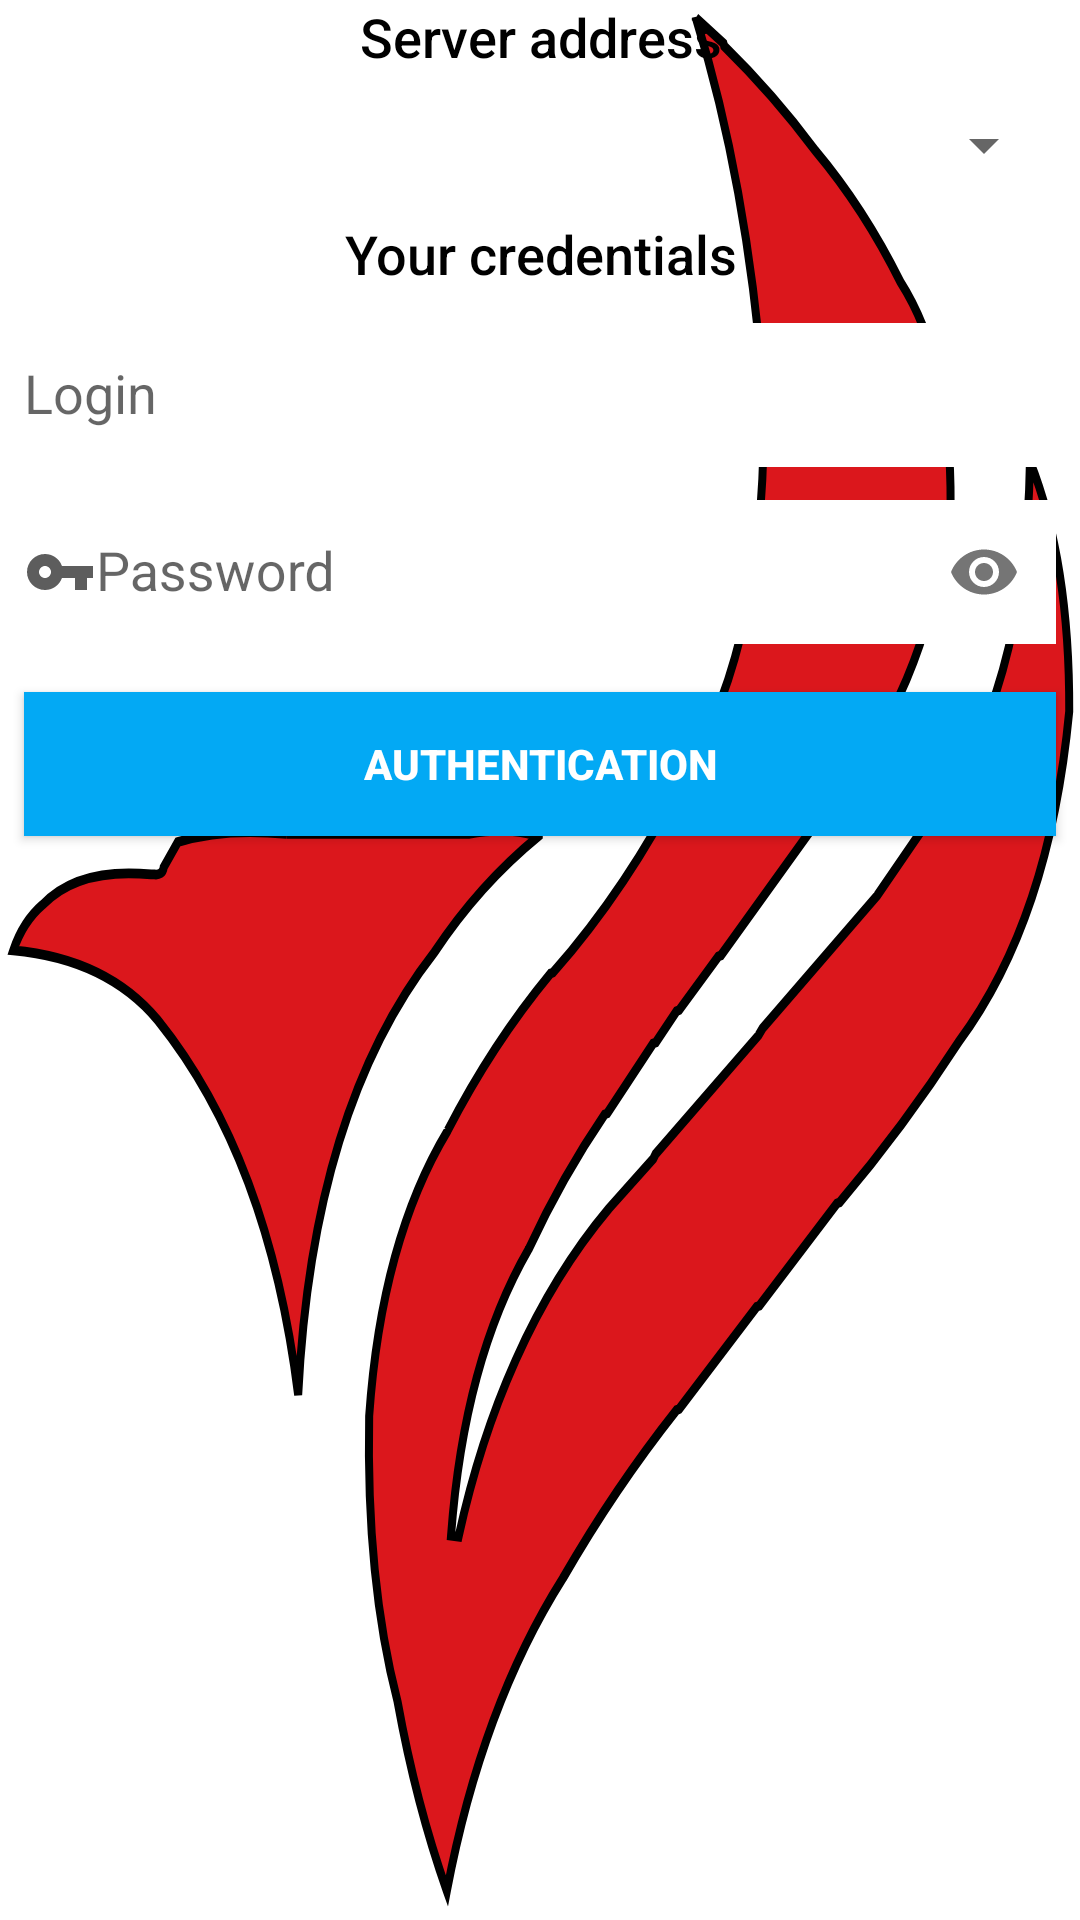

Android layout source for this screen:
<!-- AndroidManifest.xml: application theme SplashTheme -->
<!-- res/layout/login_form.xml -->
<?xml version="1.0" encoding="utf-8"?>
<LinearLayout xmlns:android="http://schemas.android.com/apk/res/android"
    xmlns:app="http://schemas.android.com/apk/res-auto"
    xmlns:tools="http://schemas.android.com/tools"
    android:layout_width="match_parent"
    android:layout_height="match_parent"
    android:layout_margin="@dimen/login_form_padding"
    android:orientation="vertical"
    tools:showIn="@layout/screen_auth">

    <androidx.appcompat.widget.AppCompatTextView
        android:id="@+id/server_caption"
        android:layout_width="match_parent"
        android:layout_height="wrap_content"
        android:layout_gravity="center"
        android:fontFamily="@string/roboto_medium"
        android:text="@string/settings_server_address"
        android:textAlignment="center"
        android:textColor="@color/color_black"
        android:textSize="@dimen/login_form_text_size" />

    <androidx.appcompat.widget.AppCompatSpinner
        android:id="@+id/server_name"
        android:layout_width="match_parent"
        android:layout_height="@dimen/login_form_fields_height"
        android:layout_marginLeft="@dimen/login_form_padding"
        android:layout_marginRight="@dimen/login_form_padding"
        android:spinnerMode="dropdown" />

    <androidx.appcompat.widget.AppCompatTextView
        android:id="@+id/login_caption"
        android:layout_width="match_parent"
        android:layout_height="wrap_content"
        android:layout_gravity="center"
        android:fontFamily="@string/roboto_medium"
        android:text="@string/login_form_caption"
        android:textAlignment="center"
        android:textColor="@color/color_black"
        android:textSize="@dimen/login_form_text_size" />

    <com.google.android.material.textfield.TextInputLayout
        android:layout_width="match_parent"
        android:layout_height="wrap_content">

        <com.google.android.material.textfield.TextInputEditText
            android:id="@+id/user_name"
            style="@style/login_input_text"
            android:layout_width="match_parent"
            android:layout_height="@dimen/login_form_fields_height"
            android:layout_marginLeft="@dimen/login_form_padding"
            android:layout_marginRight="@dimen/login_form_padding"
            android:inputType="text" />
    </com.google.android.material.textfield.TextInputLayout>

    <com.google.android.material.textfield.TextInputLayout
        android:layout_width="match_parent"
        android:layout_height="wrap_content"
        app:passwordToggleEnabled="true">

        <com.google.android.material.textfield.TextInputEditText
            android:id="@+id/user_password"
            style="@style/password_input_text"
            android:layout_width="match_parent"
            android:layout_height="@dimen/login_form_fields_height"
            android:layout_marginLeft="@dimen/login_form_padding"
            android:layout_marginRight="@dimen/login_form_padding"
            android:layout_marginBottom="@dimen/login_form_padding"
            android:inputType="textWebPassword" />
    </com.google.android.material.textfield.TextInputLayout>

    <androidx.appcompat.widget.AppCompatButton
        android:id="@+id/login_btn"
        android:layout_width="match_parent"
        android:layout_height="wrap_content"
        android:layout_margin="@dimen/login_form_padding"
        android:background="#03A9F4"
        android:text="@string/login_button_text"
        android:textColor="@color/color_white"
        android:textStyle="bold" />
</LinearLayout>
<!-- res/layout/screen_auth.xml (included above) -->
<?xml version="1.0" encoding="utf-8"?>
<com.sokolua.manager.ui.screens.auth.AuthView
    xmlns:android="http://schemas.android.com/apk/res/android"
    xmlns:app="http://schemas.android.com/apk/res-auto"
    android:layout_width="match_parent"
    android:layout_height="match_parent"
    android:theme="@style/AppTheme.NoActionBar"
    >
    <RelativeLayout
        android:layout_width="match_parent"
        android:layout_height="match_parent">


    <androidx.appcompat.widget.AppCompatImageView
        android:layout_width="match_parent"
        android:layout_height="match_parent"
        android:scaleType="centerCrop"
        android:src="@drawable/login_bg"/>


    <androidx.cardview.widget.CardView
        android:id="@+id/login_form_wrapper"
        android:layout_width="match_parent"
        android:layout_height="wrap_content"
        android:layout_centerInParent="true"
        android:layout_marginLeft="@dimen/login_form_margin"
        android:layout_marginRight="@dimen/login_form_margin"
        app:cardBackgroundColor="@color/login_background"
        app:cardCornerRadius="@dimen/login_form_corners"
        app:cardElevation="@dimen/login_form_elevation"
        >

        <include
            android:id="@+id/login_form"
            layout="@layout/login_form" />

    </androidx.cardview.widget.CardView>

    <androidx.appcompat.widget.AppCompatImageView
        android:layout_width="match_parent"
        android:layout_height="match_parent"
        android:layout_above="@id/login_form_wrapper"
        android:layout_gravity="top"
        android:layout_margin="@dimen/login_form_padding"
        android:scaleType="fitCenter"
        app:srcCompat="@drawable/ic_logo_bird"/>

    <androidx.appcompat.widget.AppCompatImageView
        android:layout_width="match_parent"
        android:layout_height="match_parent"
        android:layout_below="@id/login_form_wrapper"
        android:layout_margin="@dimen/login_form_margin"
        android:scaleType="fitCenter"
        app:srcCompat="@drawable/ic_logo_text"/>

    </RelativeLayout>

</com.sokolua.manager.ui.screens.auth.AuthView>
<!-- resources referenced by this layout -->
<resources>
  <color name="color_black">#000000</color>
  <color name="color_white">#ffffff</color>
  <color name="login_background">#FFF9C4</color>
  <dimen name="login_form_corners">15dp</dimen>
  <dimen name="login_form_elevation">10dp</dimen>
  <dimen name="login_form_fields_height">48dp</dimen>
  <dimen name="login_form_margin">48dp</dimen>
  <dimen name="login_form_padding">8dp</dimen>
  <dimen name="login_form_text_size">18sp</dimen>
  <string name="login_button_text">Authentication</string>
  <string name="login_form_caption">Your credentials</string>
  <string name="roboto_medium" translatable="false">sans-serif-medium</string>
  <string name="settings_server_address">Server address</string>
  <style name="AppTheme.NoActionBar" parent="AppTheme">
          <item name="android:windowActionBar">false</item>
          <item name="android:windowNoTitle">true</item>
          <item name="android:windowActionModeOverlay">true</item>
          <item name="android:fitsSystemWindows">true</item>
      </style>
  <style name="login_input_text">
          <item name="android:textColor">@color/color_black</item>
          <item name="android:hint">@string/user_name_hint</item>
          <item name="android:textColorHint">@color/color_gray</item>
          <item name="android:background">@color/color_white</item>
      </style>
  <style name="password_input_text">
          <item name="android:textColor">@color/color_black</item>
          <item name="android:hint">@string/user_password_hint</item>
          <item name="android:textColorHint">@color/color_gray</item>
          <item name="android:background">@color/color_white</item>
      </style>
  <style name="SplashTheme" parent="AppTheme.NoActionBar.FullScreen">
          <item name="android:windowBackground">@drawable/splash</item>
      </style>
  <style name="AppTheme" parent="Theme.AppCompat.Light.NoActionBar">
          
          <item name="colorPrimary">@color/color_primary</item>
          <item name="colorPrimaryDark">@color/color_primary_dark</item>
          <item name="colorAccent">@color/color_accent</item>
          <item name="windowNoTitle">true</item>
          <item name="windowActionBar">false</item>
          <item name="actionOverflowMenuStyle">@style/OverflowMenu</item>
          <item name="coordinatorLayoutStyle">@style/Widget.Support.CoordinatorLayout</item>
          <item name="android:fitsSystemWindows">true</item>
      </style>
  <string name="user_name_hint">Login</string>
  <color name="color_gray">#5d5d5d</color>
  <string name="user_password_hint">Password</string>
  <style name="AppTheme.NoActionBar.FullScreen" parent="AppTheme.NoActionBar">
          <item name="android:windowFullscreen">true</item>
      </style>
  <color name="color_primary">#ffffff</color>
  <color name="color_primary_dark">#757575</color>
  <color name="color_accent">#ff00aaff</color>
  <style name="OverflowMenu" parent="Widget.AppCompat.PopupMenu.Overflow">
          
          <item name="overlapAnchor">false</item>
      </style>
</resources>
